Run: headless pygame with SDL's dummy video driver; simulated clock (each Clock.tick advances the game by its frame time, no real sleeping); random seed 0; keys injected as events and as key.get_pressed() state; no mouse input.
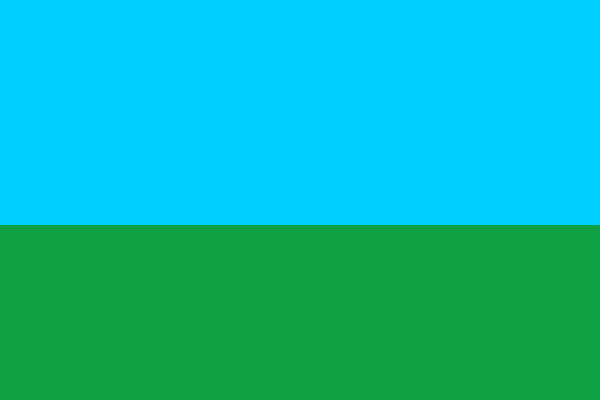
Frame 1 of 4 · flips 1–60 · no input
Frame 2 of 4 · flips 61–180 · tapped SPACE, RETURN · held RIGHT (→), D · screen unchanged from frame 1, image omitted
Frame 3 of 4 · flips 181–300 · held DOWN (↓), S · screen unchanged from frame 2, image omitted
Frame 4 of 4 · flips 301–420 · held LEFT (←), A, UP (↑), W · screen unchanged from frame 3, image omitted

The pygame program that drew these frames:

#This is the basic code to open a window and fill it with a background color.
#graphics_template.py   Heather Booth  7/12/13

#**import*** Always start with this.
import sys, pygame, random
from pygame import *

#initialize the graphics
pygame.init()
screen = pygame.display.set_mode((600,400))
#Needed to set the speed of the game
Clock=pygame.time.Clock()
background_color = (16, 161, 69)

done = False
while done==False:
    #***Setting the speed of the loop. This makes it 60 frames (loops) per second
    Clock.tick(60)

    for event in pygame.event.get():
        if event.type == pygame.QUIT:
            done = True  
    #erase
    screen.fill(background_color)

    #DRAW NEW STUFF YOUR CODE HERE
    rectangle1 = pygame.draw.rect(screen, (0, 208, 255), (0,0, 600, 225)) 
    #send it to the screen
    pygame.display.update()

pygame.quit()
